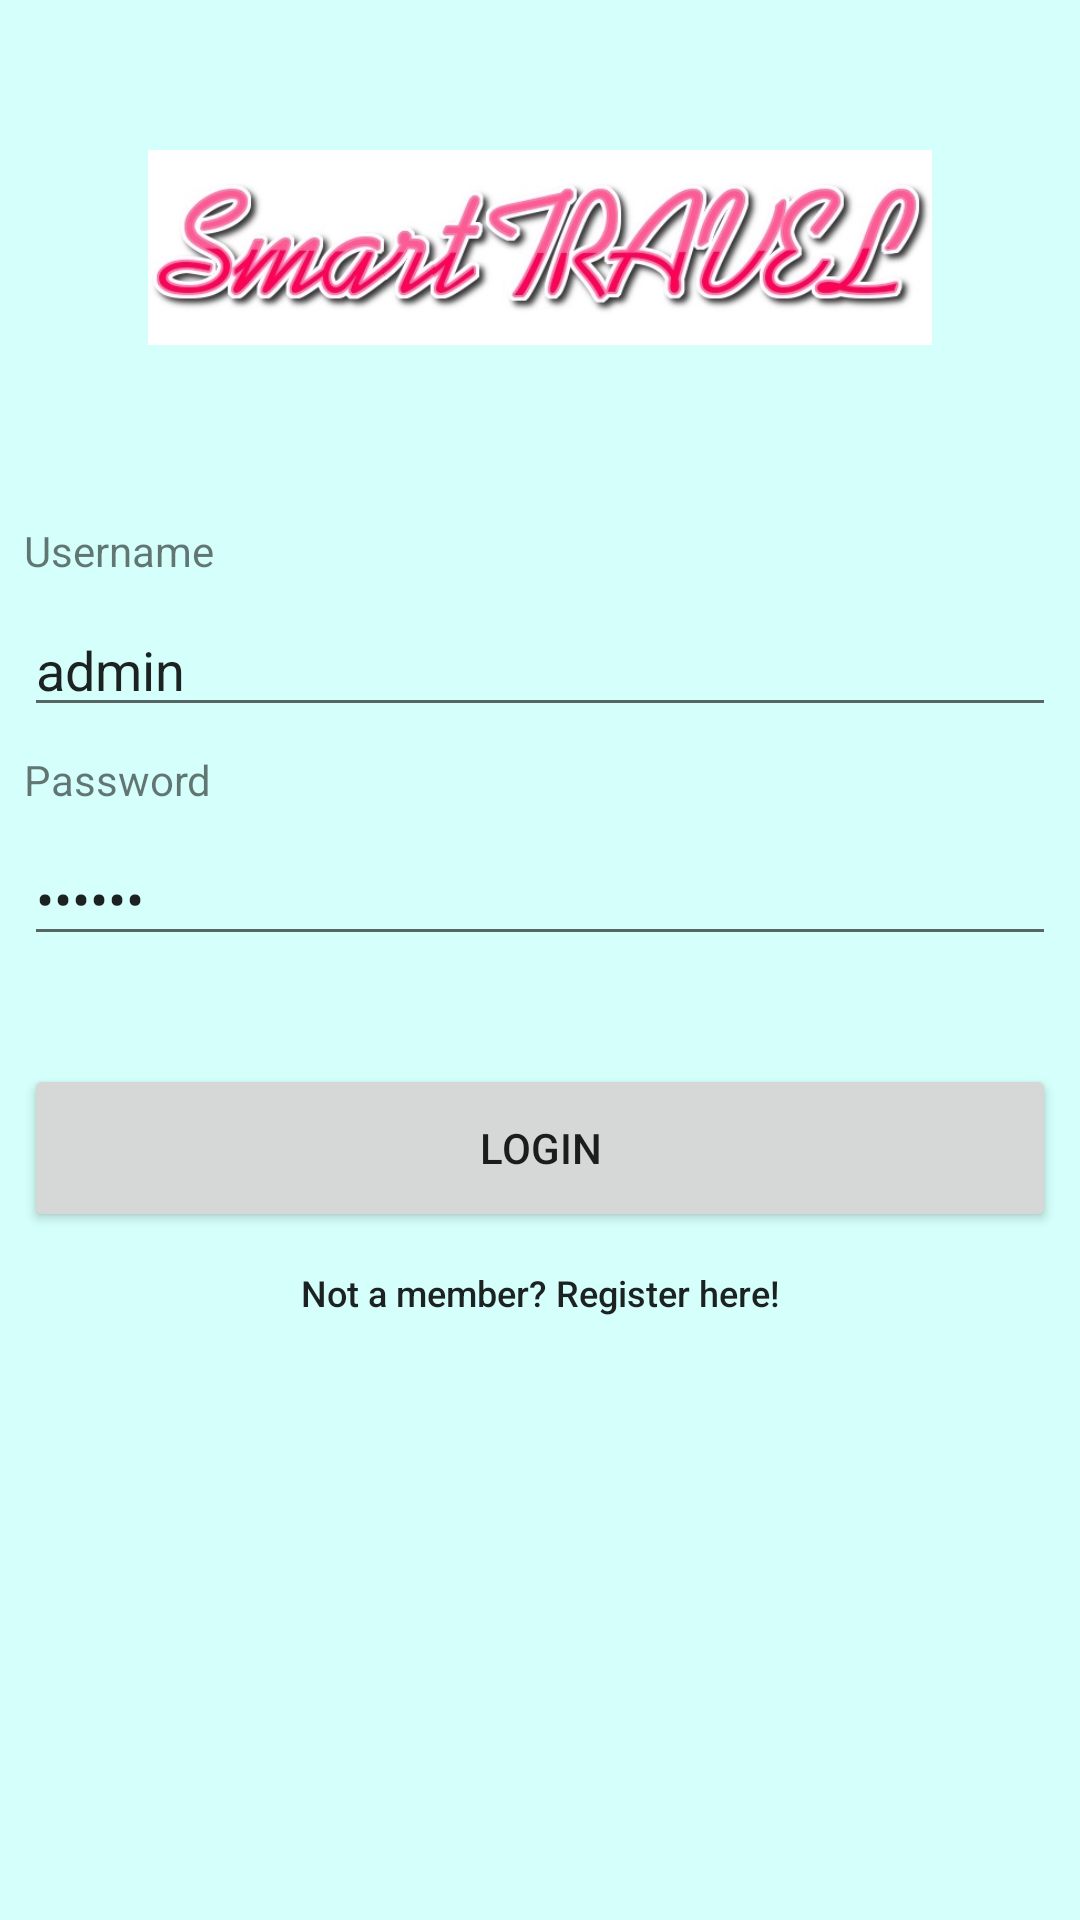

Android layout source for this screen:
<!-- AndroidManifest.xml: application theme AppTheme -->
<!-- res/layout/activity_main.xml -->
<?xml version="1.0" encoding="utf-8"?>
<android.support.constraint.ConstraintLayout xmlns:android="http://schemas.android.com/apk/res/android"
    xmlns:app="http://schemas.android.com/apk/res-auto"
    xmlns:tools="http://schemas.android.com/tools"
    android:layout_width="match_parent"
    android:layout_height="match_parent"
    tools:context=".MainActivity">

    <TextView
        android:id="@+id/lblPassword"
        android:layout_width="wrap_content"
        android:layout_height="wrap_content"
        android:layout_marginStart="8dp"
        android:layout_marginTop="8dp"
        android:text="@string/login_page_password_label"
        app:layout_constraintStart_toStartOf="parent"
        app:layout_constraintTop_toBottomOf="@+id/txtUsername" />

    <EditText
        android:id="@+id/txtUsername"
        android:layout_width="0dp"
        android:layout_height="wrap_content"
        android:layout_marginBottom="8dp"
        android:layout_marginEnd="8dp"
        android:layout_marginStart="8dp"
        android:layout_marginTop="8dp"
        android:ems="10"
        android:hint="@string/login_page_username_hint"
        android:inputType="textPersonName"
        android:text="admin"
        app:layout_constraintBottom_toBottomOf="parent"
        app:layout_constraintEnd_toEndOf="parent"
        app:layout_constraintHorizontal_bias="0.0"
        app:layout_constraintStart_toStartOf="parent"
        app:layout_constraintTop_toBottomOf="@+id/lblUsername"
        app:layout_constraintVertical_bias="0.0" />

    <EditText
        android:id="@+id/txtPassword"
        android:layout_width="0dp"
        android:layout_height="wrap_content"
        android:layout_marginEnd="8dp"
        android:layout_marginStart="8dp"
        android:layout_marginTop="8dp"
        android:ems="10"
        android:hint="@string/login_page_password_hint"
        android:inputType="textPassword"
        android:text="abc123"
        app:layout_constraintEnd_toEndOf="parent"
        app:layout_constraintHorizontal_bias="0.0"
        app:layout_constraintStart_toStartOf="parent"
        app:layout_constraintTop_toBottomOf="@+id/lblPassword" />

    <TextView
        android:id="@+id/lblUsername"
        android:layout_width="wrap_content"
        android:layout_height="wrap_content"
        android:layout_marginBottom="8dp"
        android:layout_marginStart="8dp"
        android:layout_marginTop="8dp"
        android:text="@string/login_page_username_label"
        app:layout_constraintBottom_toBottomOf="parent"
        app:layout_constraintStart_toStartOf="parent"
        app:layout_constraintTop_toBottomOf="@+id/imgLogo"
        app:layout_constraintVertical_bias="0.002" />

    <Button
        android:id="@+id/btnLogin"
        android:layout_width="0dp"
        android:layout_height="56dp"
        android:layout_marginEnd="8dp"
        android:layout_marginStart="8dp"
        android:layout_marginTop="36dp"
        android:onClick="onClickLogin"
        android:text="@string/login_page_button_text"
        app:layout_constraintEnd_toEndOf="parent"
        app:layout_constraintHorizontal_bias="0.0"
        app:layout_constraintStart_toStartOf="parent"
        app:layout_constraintTop_toBottomOf="@+id/txtPassword" />

    <ImageView
        android:id="@+id/imgLogo"
        android:layout_width="0dp"
        android:layout_height="165dp"
        android:layout_marginEnd="8dp"
        android:layout_marginStart="8dp"
        android:padding="50dp"
        android:scaleType="centerCrop"
        app:layout_constraintEnd_toEndOf="parent"
        app:layout_constraintHorizontal_bias="0.0"
        app:layout_constraintStart_toStartOf="parent"
        app:layout_constraintTop_toTopOf="parent"
        app:srcCompat="@drawable/smart_travel_logo" />

    <Button
        android:id="@+id/btnNewUser"
        style="@style/Base.Widget.AppCompat.Button.Borderless"
        android:layout_width="wrap_content"
        android:layout_height="24dp"
        android:layout_marginEnd="8dp"
        android:layout_marginStart="8dp"
        android:layout_marginTop="8dp"
        android:onClick="onClickNewUser"
        android:padding="4dp"
        android:text="@string/login_page_button_new_user"
        android:textAllCaps="false"
        android:textSize="12sp"
        app:layout_constraintEnd_toEndOf="parent"
        app:layout_constraintStart_toStartOf="parent"
        app:layout_constraintTop_toBottomOf="@+id/btnLogin" />

</android.support.constraint.ConstraintLayout>
<!-- resources referenced by this layout -->
<resources>
  <!-- drawable smart_travel_logo: jpg bitmap (drawable-xxhdpi, 40869 bytes) -->
  <string name="login_page_button_new_user">Not a member? Register here!</string>
  <string name="login_page_button_text">Login</string>
  <string name="login_page_password_hint">Password</string>
  <string name="login_page_password_label">Password</string>
  <string name="login_page_username_hint">Username</string>
  <string name="login_page_username_label">Username</string>
  <style name="AppTheme" parent="Theme.AppCompat.Light.DarkActionBar">
          
          <item name="colorPrimary">@color/colorPrimary</item>
          <item name="colorPrimaryDark">@color/colorPrimaryDark</item>
          <item name="colorAccent">@color/colorAccent</item>
          <item name="android:windowBackground">@color/colorPlaceDetails</item>
      </style>
  <color name="colorPrimary">#3F51B5</color>
  <color name="colorPrimaryDark">#303F9F</color>
  <color name="colorAccent">#b3ffe8</color>
  <color name="colorPlaceDetails">#d4fffa</color>
</resources>
